Photos from the image-classification dataset "processed" in the GitHub repository ZeiadIbrahim/Egyptian-Artifact-Classifier. Its 5 classes are: jewellery, pottery, reliefs, statuary, unclassified.

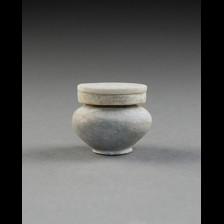
Label: pottery

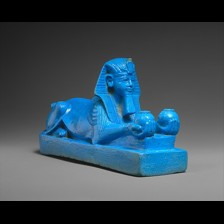
Label: statuary

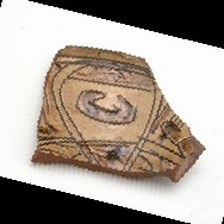
Label: pottery

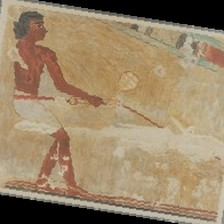
Label: reliefs

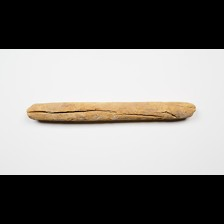
Label: unclassified

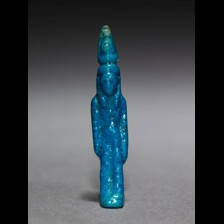
Label: jewellery
